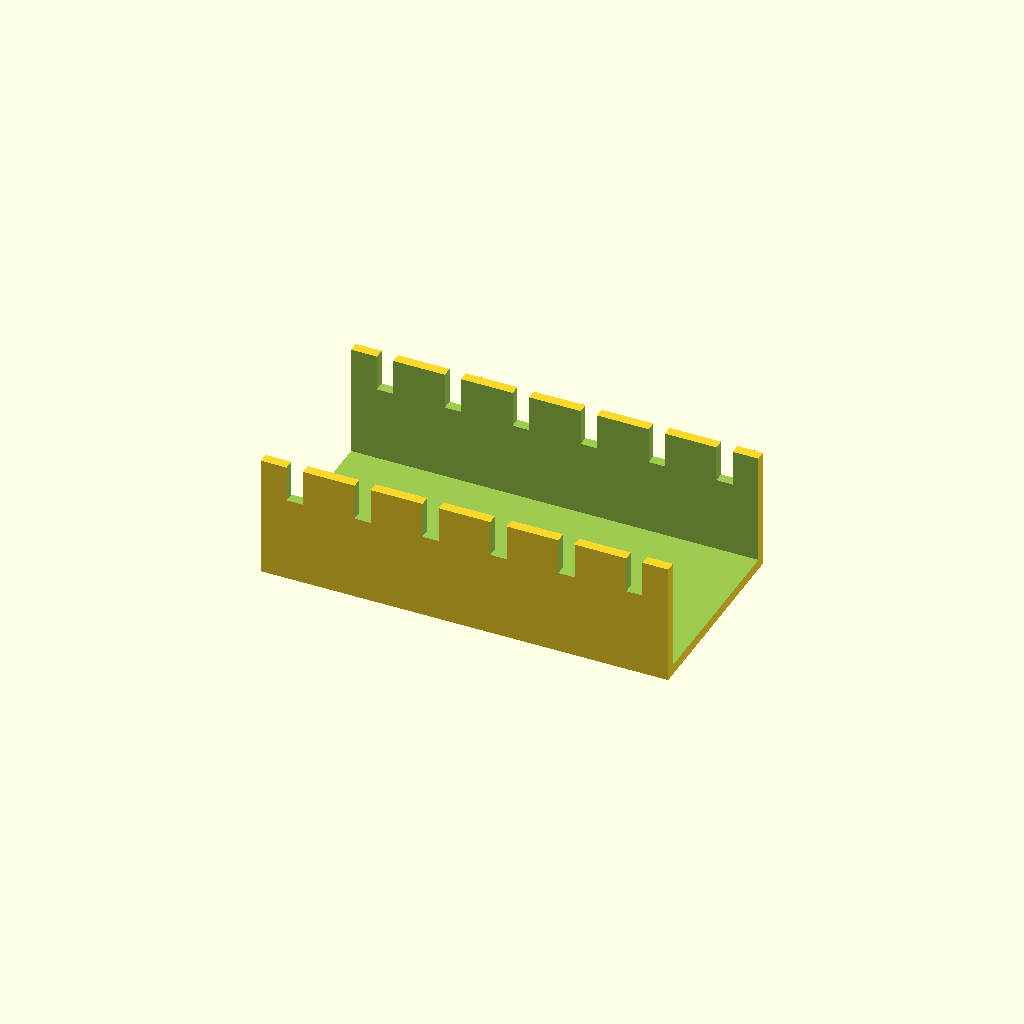
Cell 1 — every parameter at its default value.
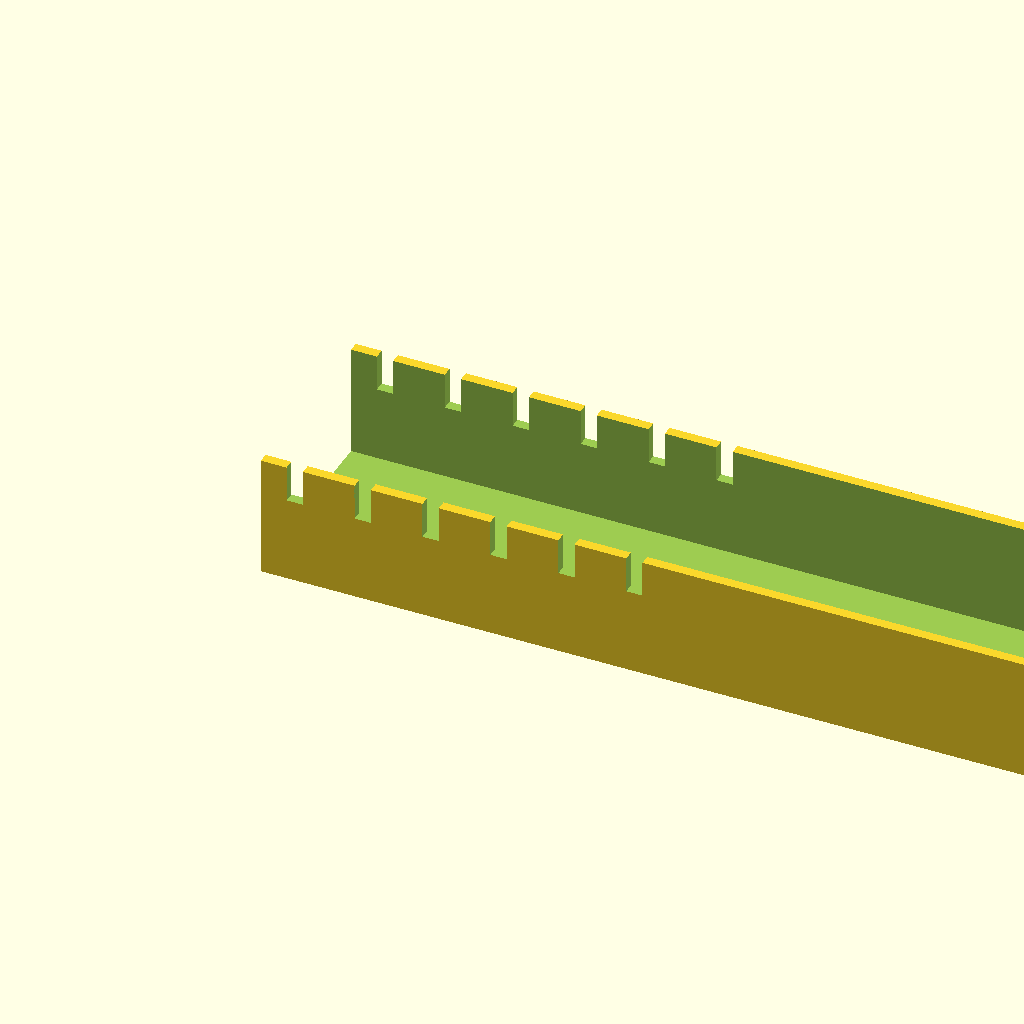
Cell 2: the same model with duct_len = 200.
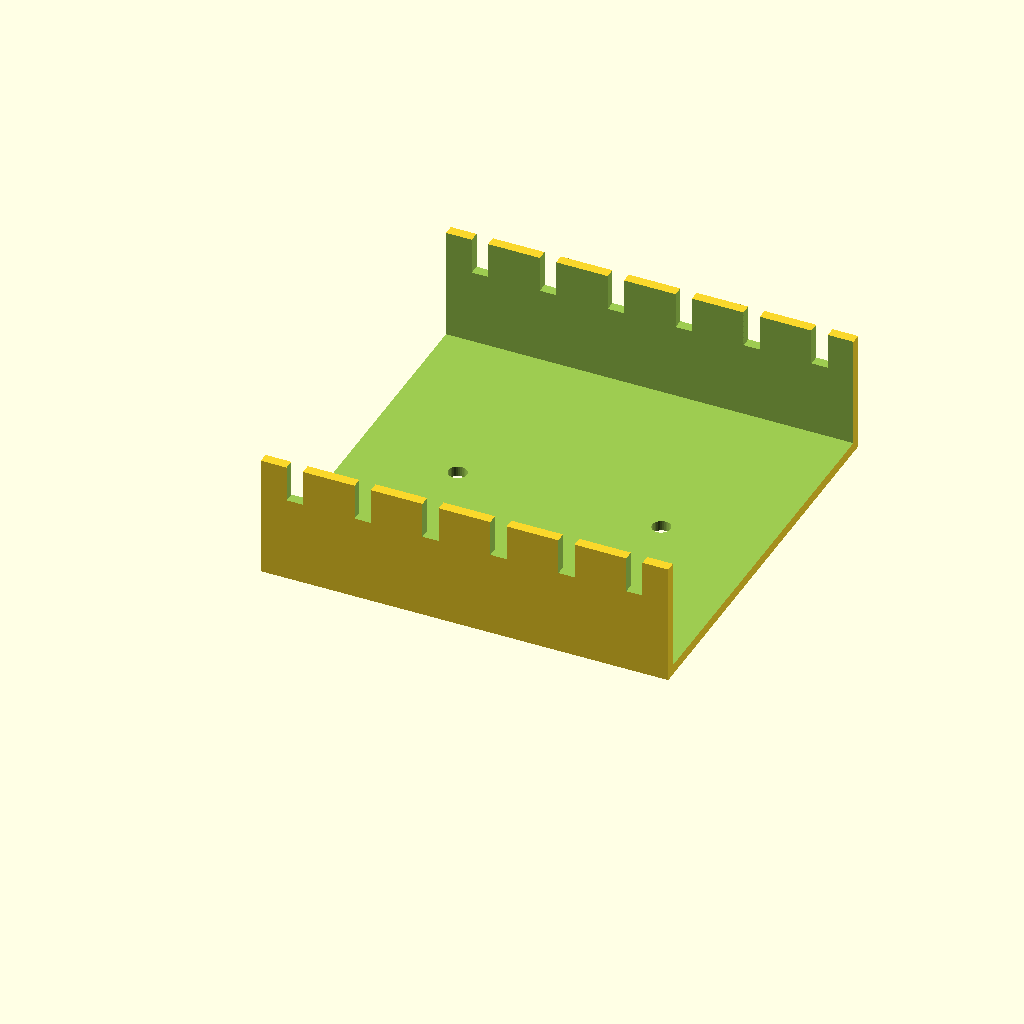
Cell 3: the same model with duct_w = 100.
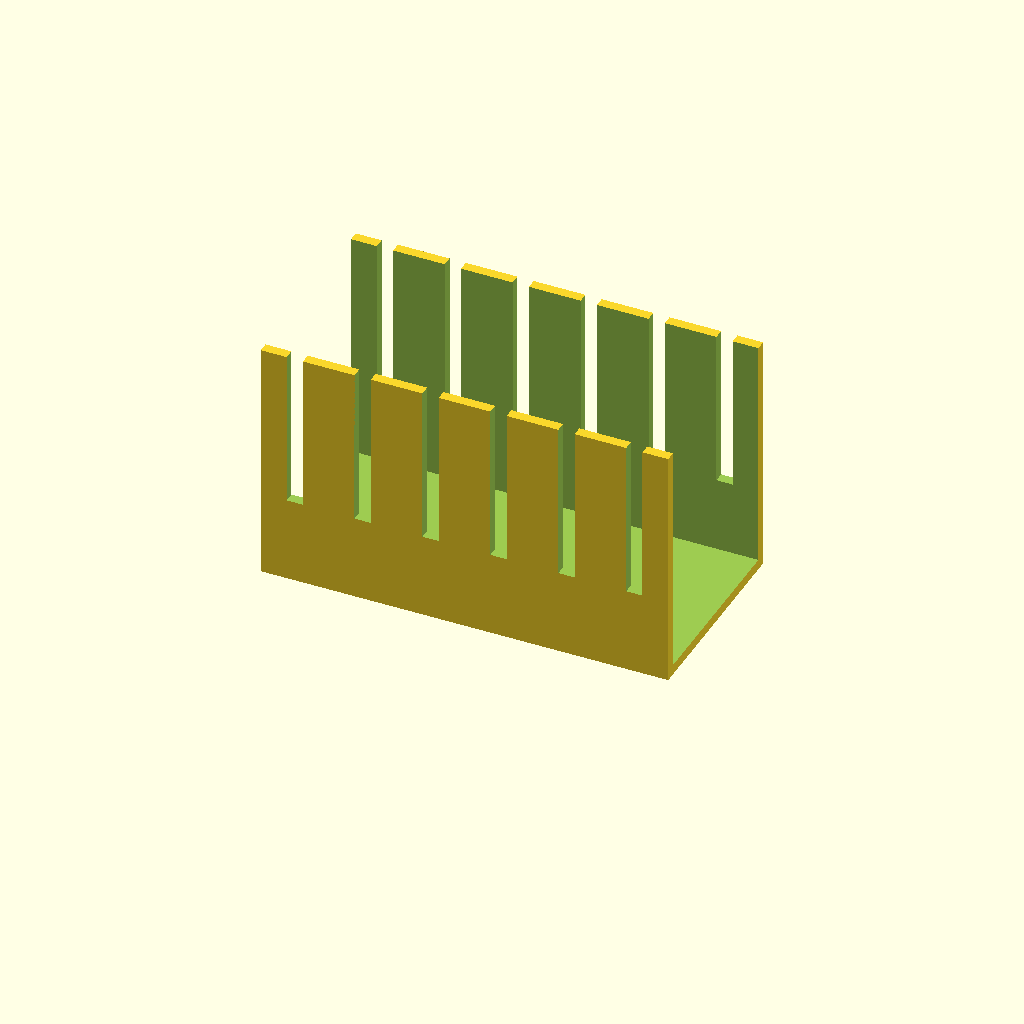
Cell 4: the same model with duct_h = 60.
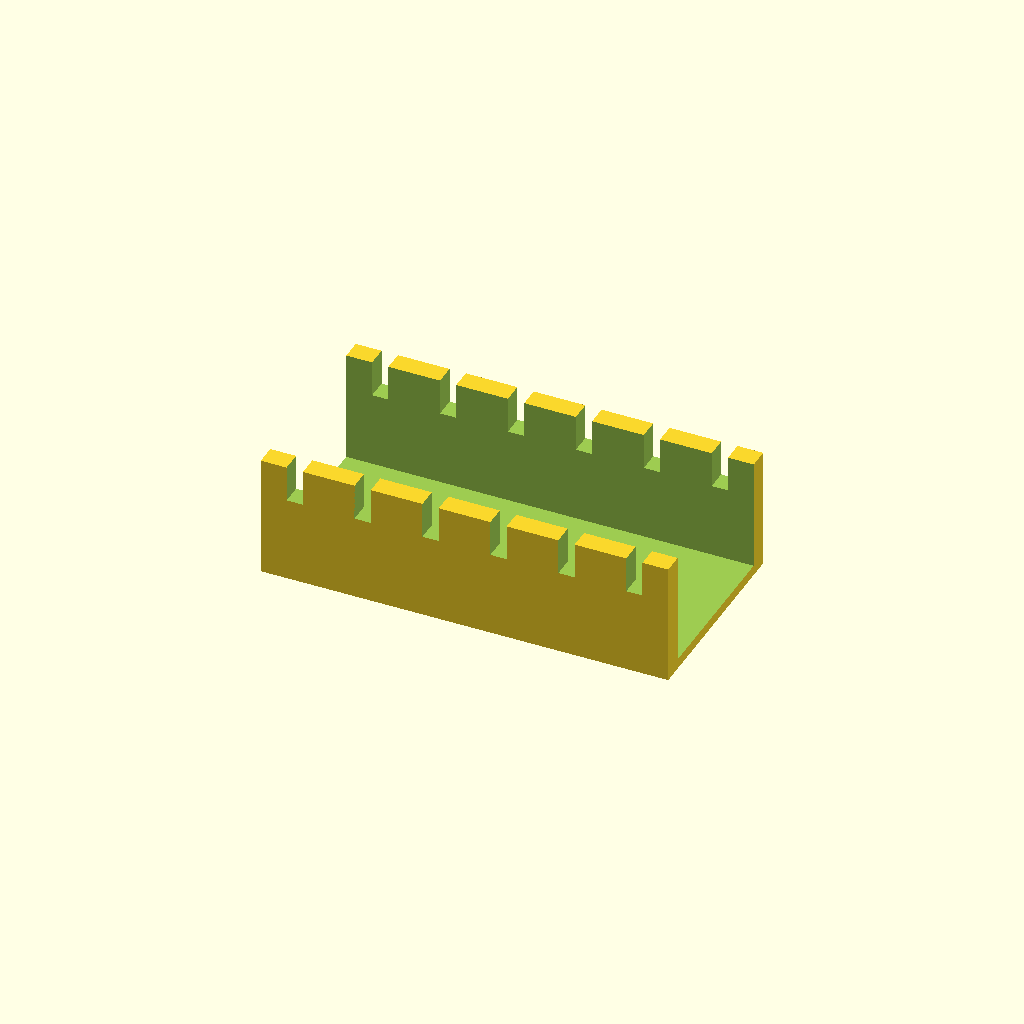
Cell 5: wall_t = 5 (everything else at default).
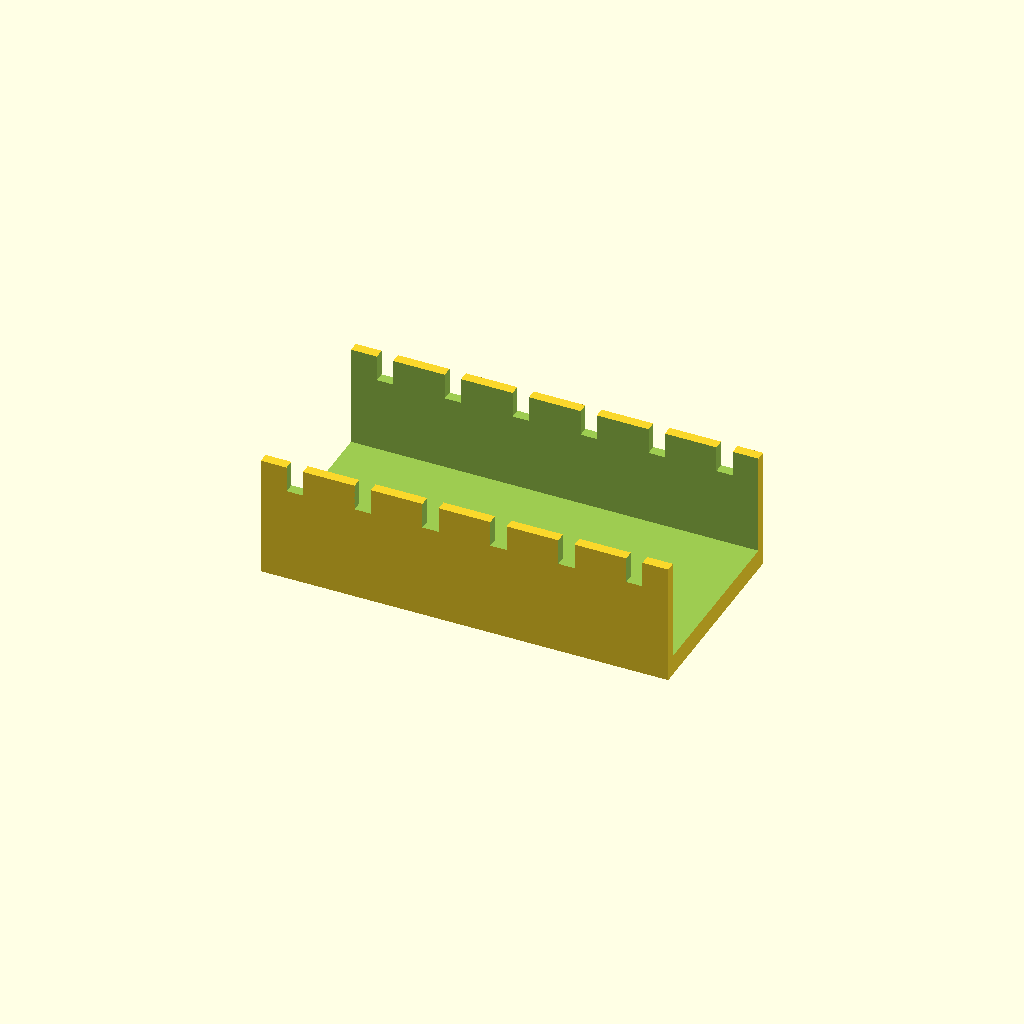
Cell 6: the same model with floor_t = 5.
One fixed orthographic camera (rotation 55°, 0°, 25°; colour scheme Cornfield) for every cell.
Source of the model, optional_data/data/gen2/ducts/part_0079.scad:
$fn = 32;

// ----------------------------------------------------------------------
// Cable duct: 100 x 50 x 30 mm, 6 fingers
// ----------------------------------------------------------------------

// --- parameters (mm) ---
duct_len = 100;           // duct length, X
duct_w = 50;              // duct width, Y
duct_h = 30;              // duct height, Z
wall_t = 2.5;             // side wall thickness
floor_t = 2.5;            // floor thickness
slot_w = 4;               // finger slot width
slot_h = 18.6;            // finger slot height
fingers = 6;              // number of finger slots per side
pitch = 16.67;            // finger pitch
hole_d = 4.5;             // floor mounting hole
hole_n = 2;               // mounting holes in the floor

module shell() {
  difference() {
    cube([duct_len, duct_w, duct_h]);
    /* open top channel */
    translate([-wall_t - 1, wall_t, floor_t])
      cube([duct_len + 2 * wall_t + 2, duct_w - 2 * wall_t, duct_h + 1]);
  }
}

difference() {
  union() {
    shell();
  }
  /* finger slots cut through both side walls */
  for (i = [0 : fingers - 1]) translate([pitch / 2 + i * pitch - slot_w / 2, -1, floor_t + slot_h]) cube([slot_w, duct_w + 2, duct_h]);
  for (i = [0 : hole_n - 1]) translate([(duct_len / hole_n) * (i + 0.5), duct_w / 2, -1]) cylinder(h = floor_t + 2, d = hole_d);
}
Parameter table extracted from the source (name, type, default, range or options):
duct_len: number, default 100
duct_w: number, default 50
duct_h: number, default 30
wall_t: number, default 2.5
floor_t: number, default 2.5
slot_w: number, default 4
slot_h: number, default 18.6
fingers: number, default 6
pitch: number, default 16.67
hole_d: number, default 4.5
hole_n: number, default 2
